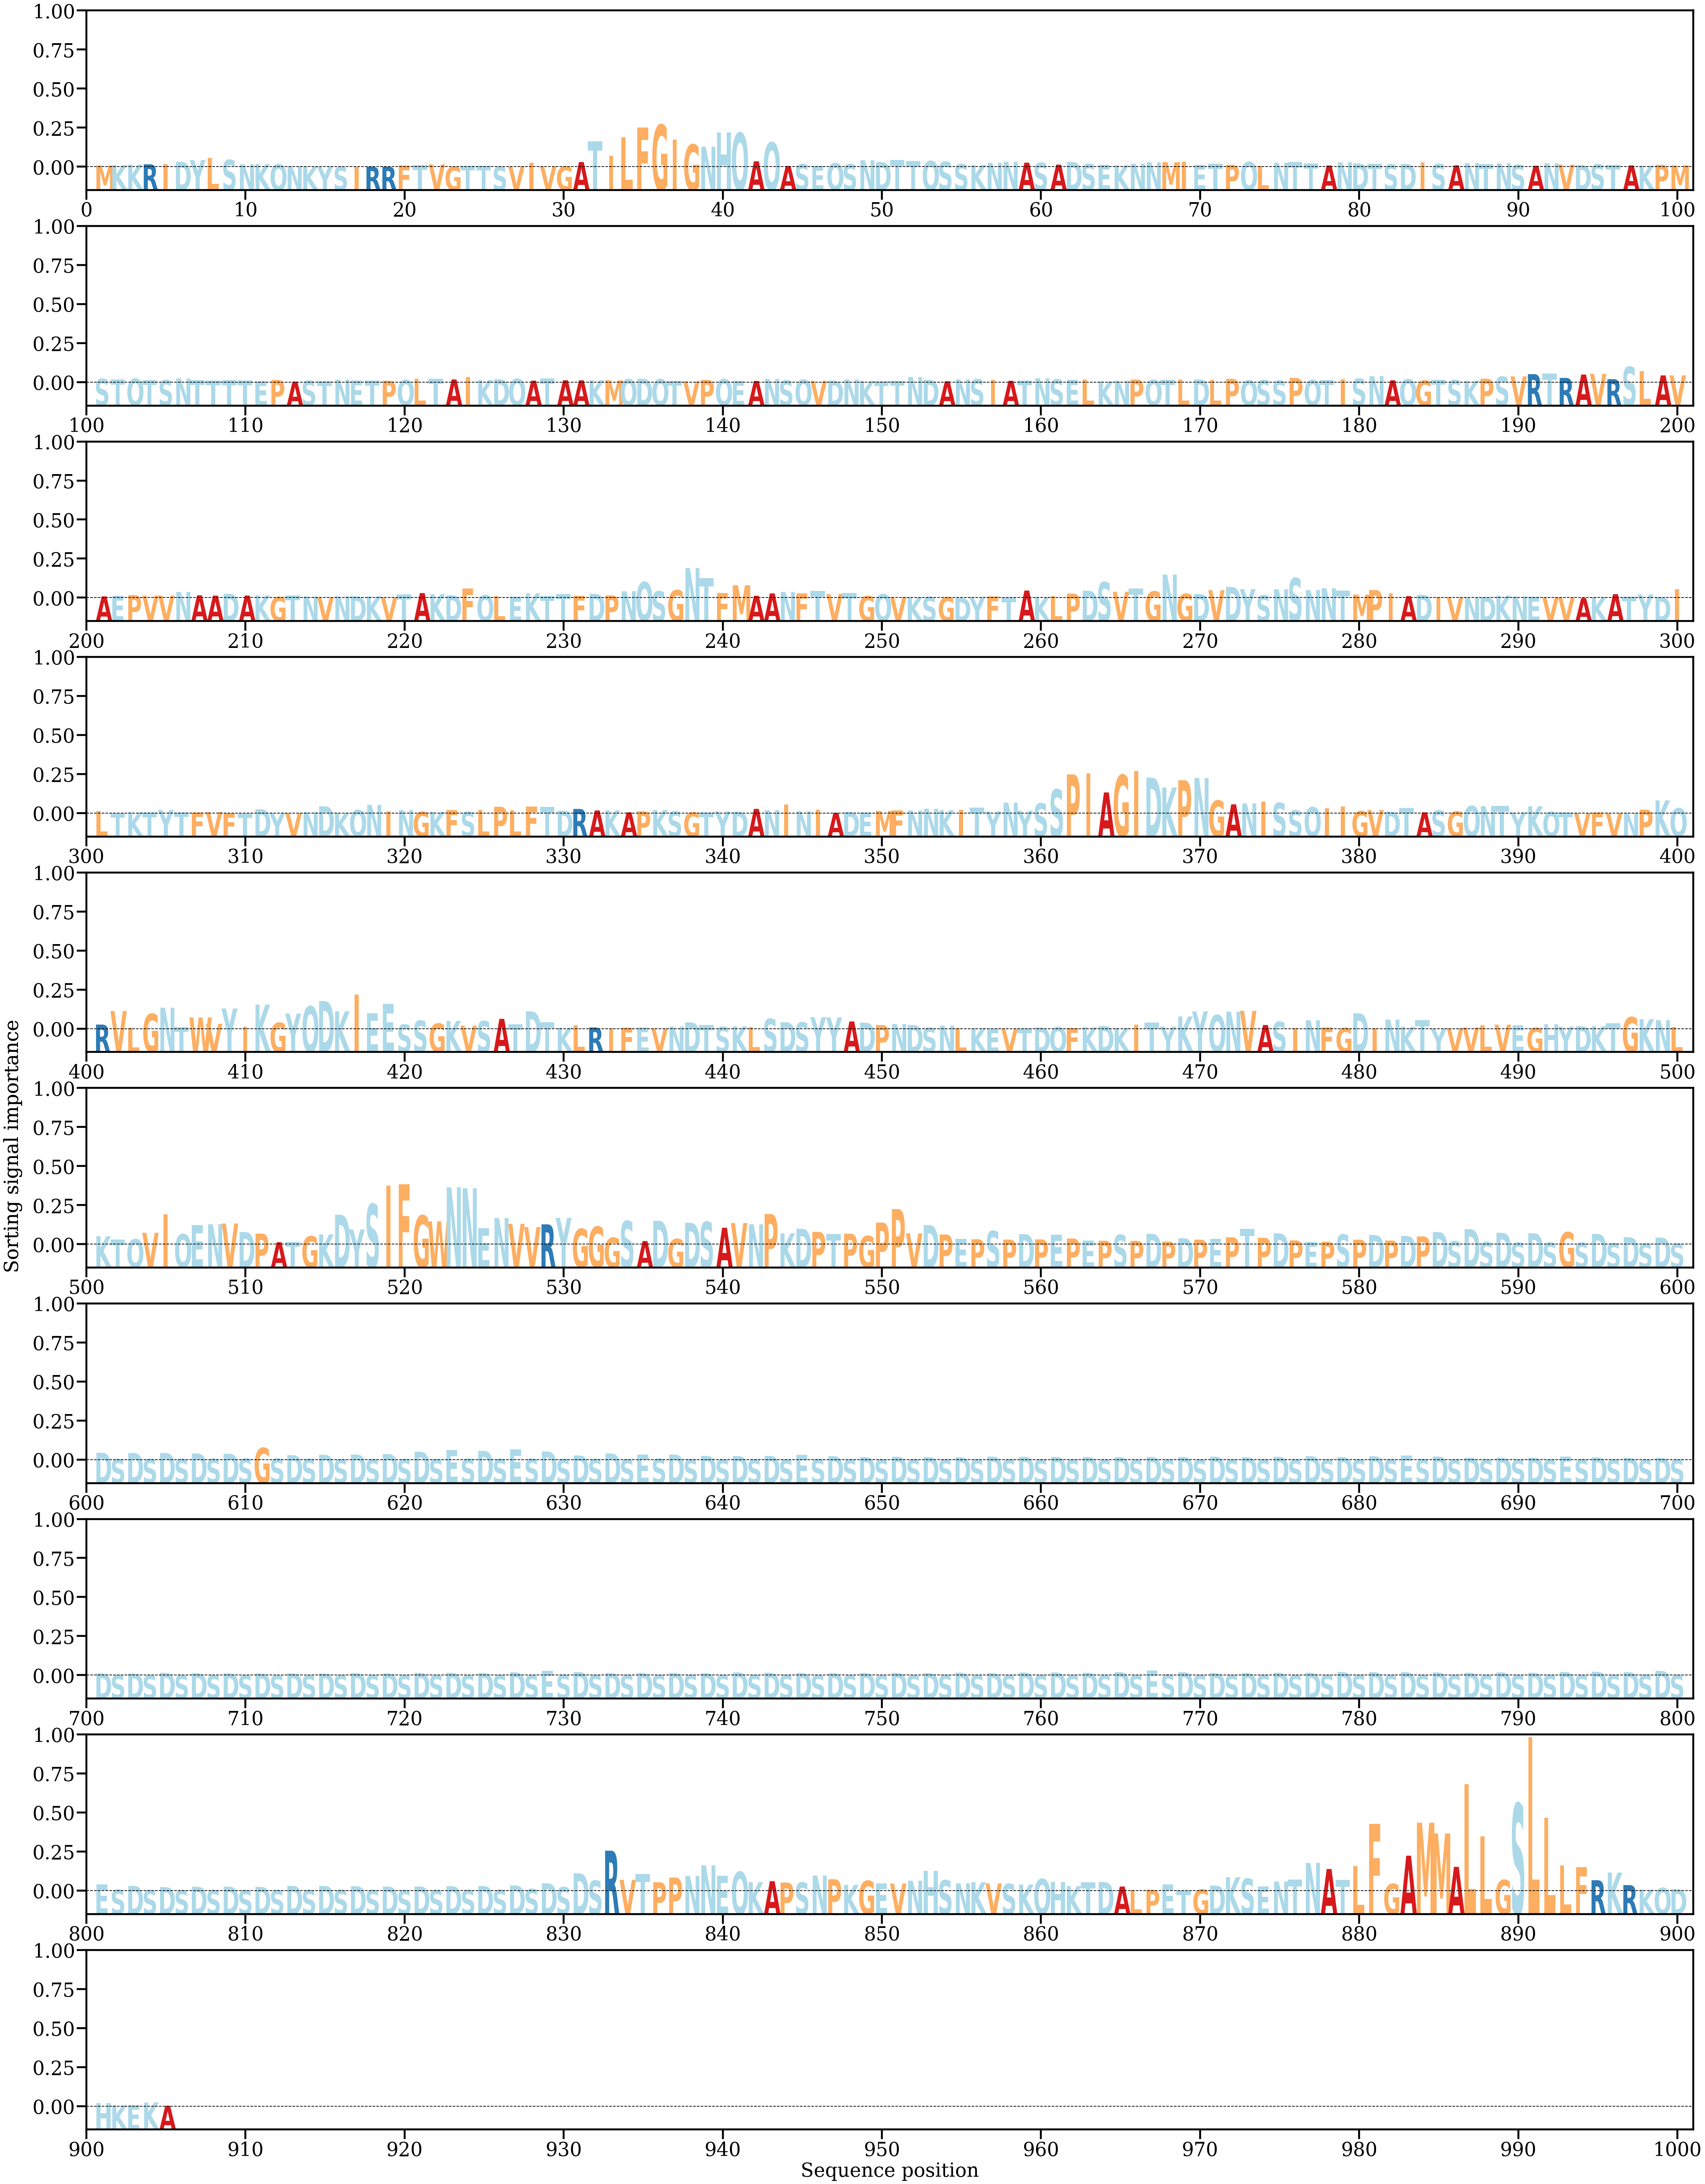

Source data for this figure (header and first rows):
AA, Alpha
M, [0.00025041]
K, [0.00029871]
K, [0.00041438]
R, [0.0004532]
I, [0.0004775]
D, [0.00081517]
Y, [0.0011426]
L, [0.00149703]
S, [0.0011683]
N, [0.00045084]
K, [0.00048249]
Q, [0.00044958]
N, [0.00010909]
K, [0.00010536]
Y, [4.729919e-05]
S, [5.6957702e-05]
I, [2.238708e-05]
R, [5.3467265e-05]
R, [5.7416833e-05]
F, [0.00024493]
T, [0.00031262]
V, [0.00044191]
G, [6.517615e-05]
T, [0.00021097]
T, [0.00022199]
S, [6.900541e-05]
V, [0.00012731]
I, [0.00067465]
V, [0.00012418]
G, [0.00012665]
A, [0.00082544]
T, [0.00420627]
I, [0.0018234]
L, [0.0048484]
F, [0.00641107]
G, [0.00687576]
I, [0.00444081]
G, [0.00367446]
N, [0.00330408]
H, [0.00564694]
Q, [0.00556611]
A, [0.00094741]
Q, [0.00400106]
A, [0.00017753]
S, [0.00048117]
E, [0.00020502]
Q, [0.00063297]
S, [0.00046532]
N, [0.00110388]
D, [0.00080053]
T, [0.00113441]
T, [0.00098927]
Q, [0.00099585]
S, [0.00087121]
S, [0.00048788]
K, [0.00033969]
N, [0.00068223]
N, [0.00086761]
A, [0.0007155]
S, [0.00069044]
... 845 more rows
